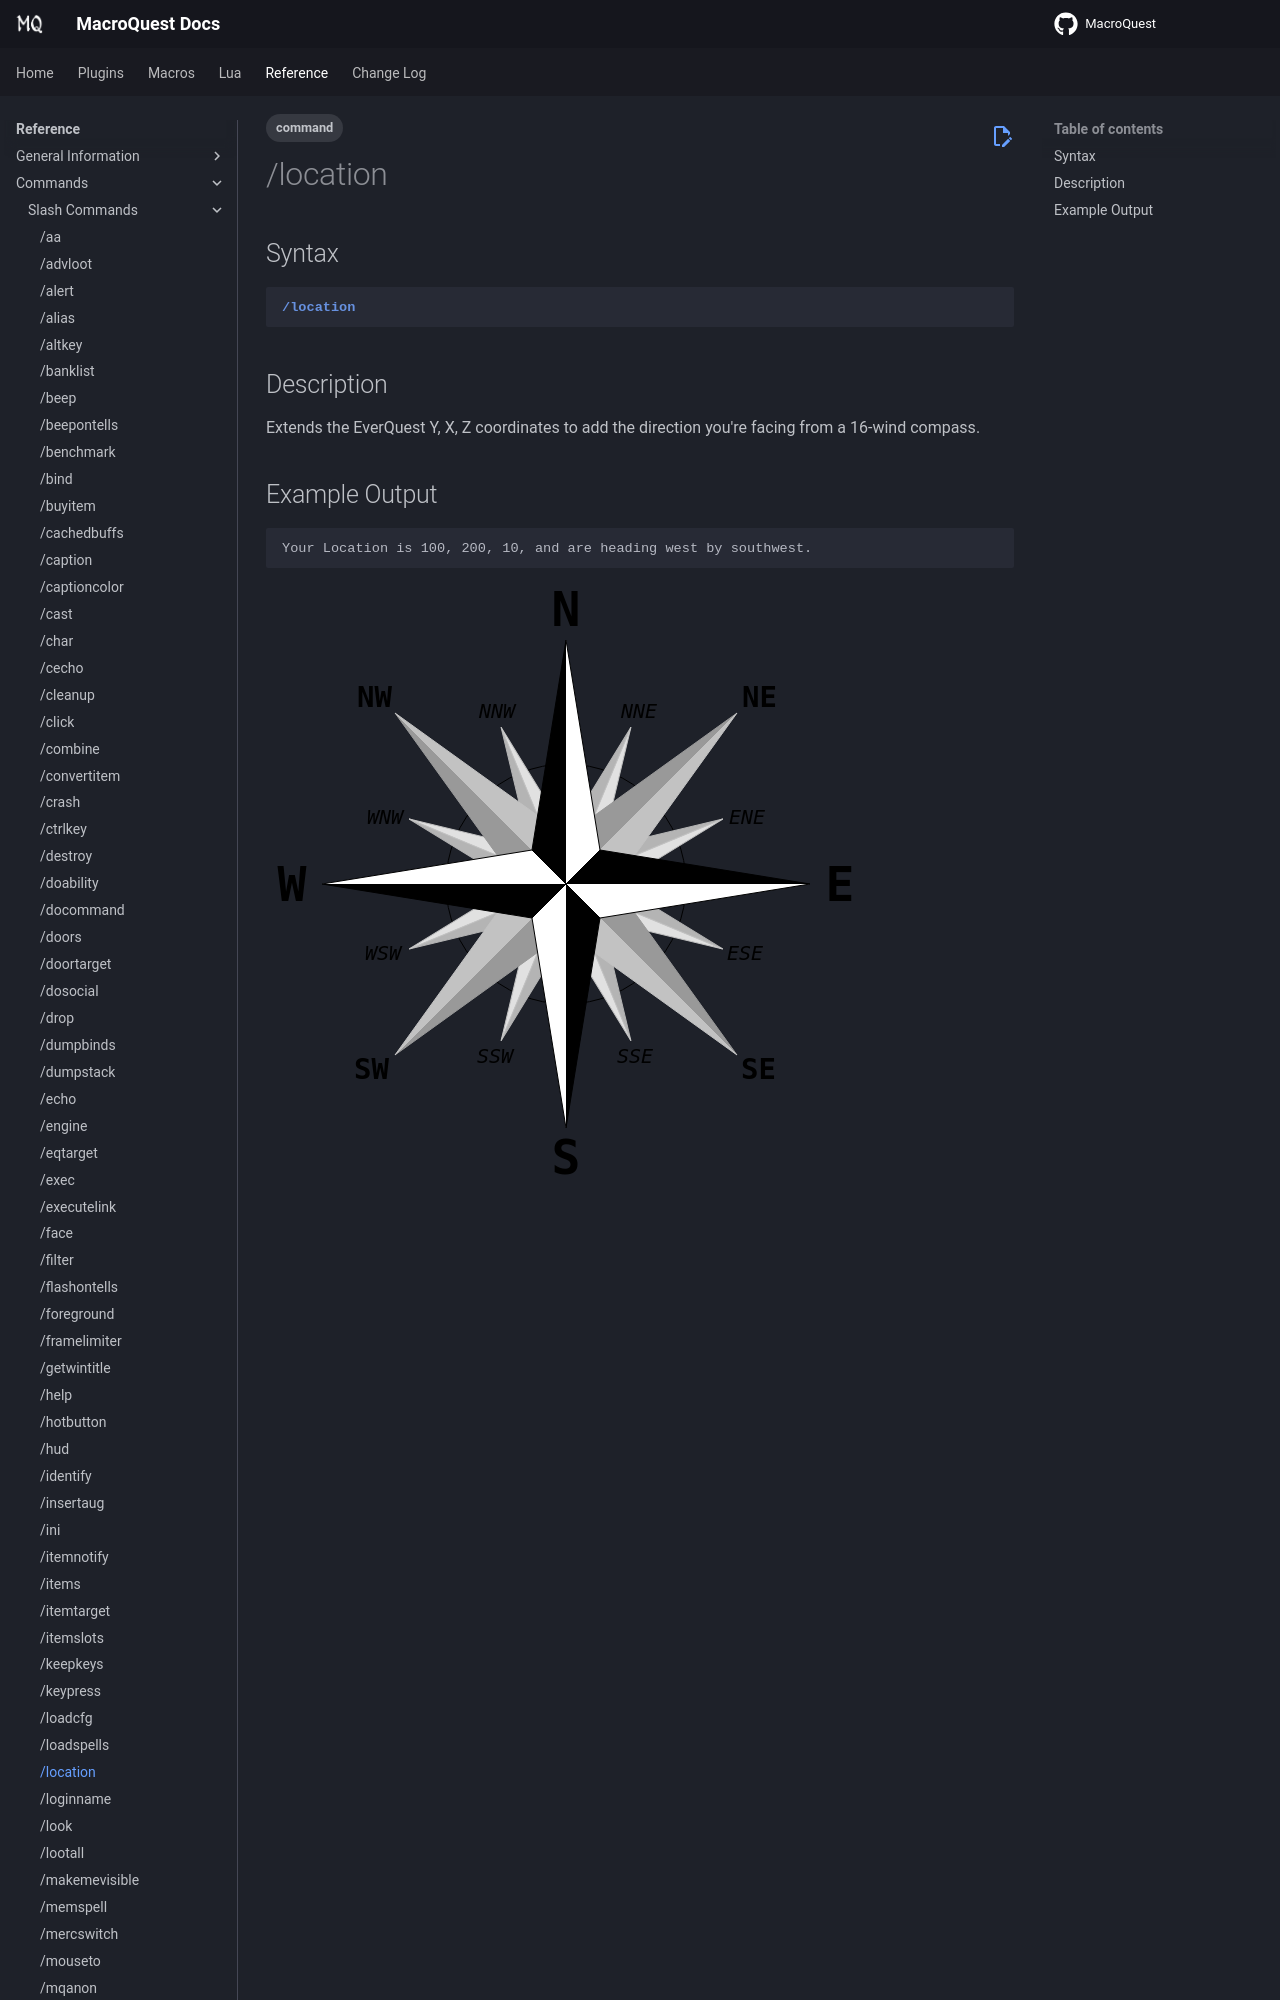

repository: macroquest/docs · page: reference/commands/location/index.html · generator: jekyll

---
tags:
    - command
---
# /location

## Syntax
<!--cmd-syntax-start-->
```eqcommand
/location
```
<!--cmd-syntax-end-->

## Description
<!--cmd-desc-start-->
Extends the EverQuest Y, X, Z coordinates to add the direction you're
